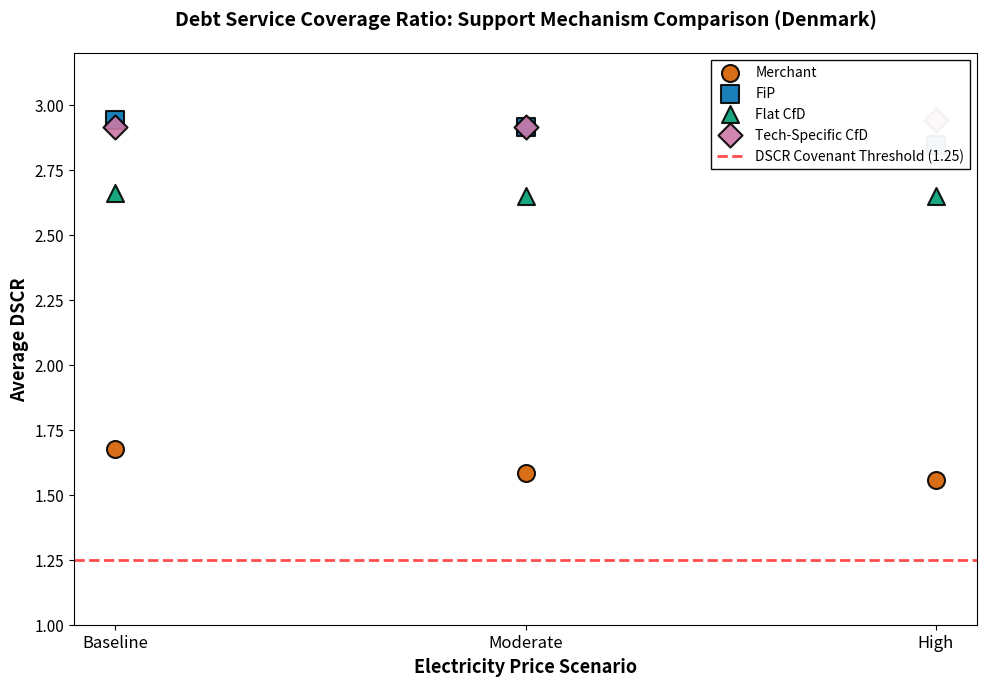

This chart was generated by the following Python code: (Note: this script raises an exception after producing the figure.)
"""
Denmark DSCR Comparison Plot - All Scenarios and Mechanisms
Generates point plot showing debt service coverage ratio across baseline, moderate, and high scenarios
Output: PDF (vector format, non-pixelated) + PNG preview
"""

import matplotlib.pyplot as plt
import numpy as np

# ============================================================================
# DATA INPUT - Modify these values if needed
# ============================================================================

data = {
    'Baseline': {
        'Merchant': 1.675,
        'FiP': 2.943,
        'Flat CfD': 2.662,
        'Tech-Specific CfD': 2.916
    },
    'Moderate': {
        'Merchant': 1.582,
        'FiP': 2.913,
        'Flat CfD': 2.648,
        'Tech-Specific CfD': 2.913
    },
    'High': {
        'Merchant': 1.557,
        'FiP': 2.846,
        'Flat CfD': 2.648,
        'Tech-Specific CfD': 2.940
    }
}

# ============================================================================
# PLOT CONFIGURATION - Modify colors/markers/sizes as needed
# ============================================================================

# Professional, colorblind-friendly color palette
colors = {
    'Merchant': '#D55E00',           # Orange-red
    'FiP': '#0072B2',                # Blue
    'Flat CfD': '#009E73',           # Teal
    'Tech-Specific CfD': '#CC79A7'   # Purple-pink
}

# Different marker shapes for each mechanism
markers = {
    'Merchant': 'o',           # Circle
    'FiP': 's',                # Square
    'Flat CfD': '^',           # Triangle up
    'Tech-Specific CfD': 'D'   # Diamond
}

# ============================================================================
# PLOTTING
# ============================================================================

# Set up figure
plt.figure(figsize=(10, 7))
plt.rcParams['font.family'] = 'sans-serif'
plt.rcParams['font.size'] = 11

# Scenario positions on x-axis
scenarios = ['Baseline', 'Moderate', 'High']
x_positions = np.arange(len(scenarios))

# Plot each mechanism
for mechanism in ['Merchant', 'FiP', 'Flat CfD', 'Tech-Specific CfD']:
    y_values = [data[scenario][mechanism] for scenario in scenarios]
    
    plt.scatter(x_positions, y_values, 
                s=150,                          # Marker size
                color=colors[mechanism],        # Color
                marker=markers[mechanism],      # Shape
                label=mechanism,                # Legend label
                alpha=0.9,                      # Transparency
                edgecolors='black',             # Black outline
                linewidths=1.5,                 # Outline width
                zorder=3)                       # Layer order

# Add covenant threshold line (DSCR = 1.25)
plt.axhline(y=1.25, color='red', linestyle='--', linewidth=2, 
            label='DSCR Covenant Threshold (1.25)', zorder=2, alpha=0.7)

# Labels and title
plt.xlabel('Electricity Price Scenario', fontsize=13, fontweight='bold')
plt.ylabel('Average DSCR', fontsize=13, fontweight='bold')
plt.title('Debt Service Coverage Ratio: Support Mechanism Comparison (Denmark)', 
          fontsize=14, fontweight='bold', pad=20)

# X-axis configuration
plt.xticks(x_positions, scenarios, fontsize=12)

# Y-axis configuration
plt.ylim(1.0, 3.2)



# Legend
plt.legend(loc='upper right', fontsize=10, framealpha=0.95, 
           edgecolor='black', fancybox=False, shadow=False)

# Tight layout to avoid cutoff
plt.tight_layout()

# ============================================================================
# SAVE OUTPUTS - MODIFY PATHS AS NEEDED
# ============================================================================

# Save as PDF (vector format - perfect for thesis, scalable, non-pixelated)
pdf_path = 'D:/Thesis_Project/thesis_data/Plot/denmark_dscr_comparison.pdf'
plt.savefig(pdf_path, format='pdf', dpi=300, bbox_inches='tight')

# Save as PNG (high resolution preview)
png_path = 'D:/Thesis_Project/thesis_data/Plot/denmark_dscr_comparison.png'
plt.savefig(png_path, format='png', dpi=300, bbox_inches='tight')

print("✓ Plot saved successfully!")
print(f"  PDF: {pdf_path}")
print(f"  PNG: {png_path}")

# Show plot (optional - comment out if you don't want it to display)
plt.show()

# ============================================================================
# VERIFICATION - Print data summary
# ============================================================================

print("\n" + "="*60)
print("DSCR VALUES VERIFICATION")
print("="*60)
for scenario in scenarios:
    print(f"\n{scenario} Scenario:")
    for mechanism in ['Merchant', 'FiP', 'Flat CfD', 'Tech-Specific CfD']:
        dscr = data[scenario][mechanism]
        breach_status = "⚠️ BREACH" if dscr < 1.25 else "✓ OK"
        print(f"  {mechanism:20s}: {dscr:.3f}  {breach_status}")